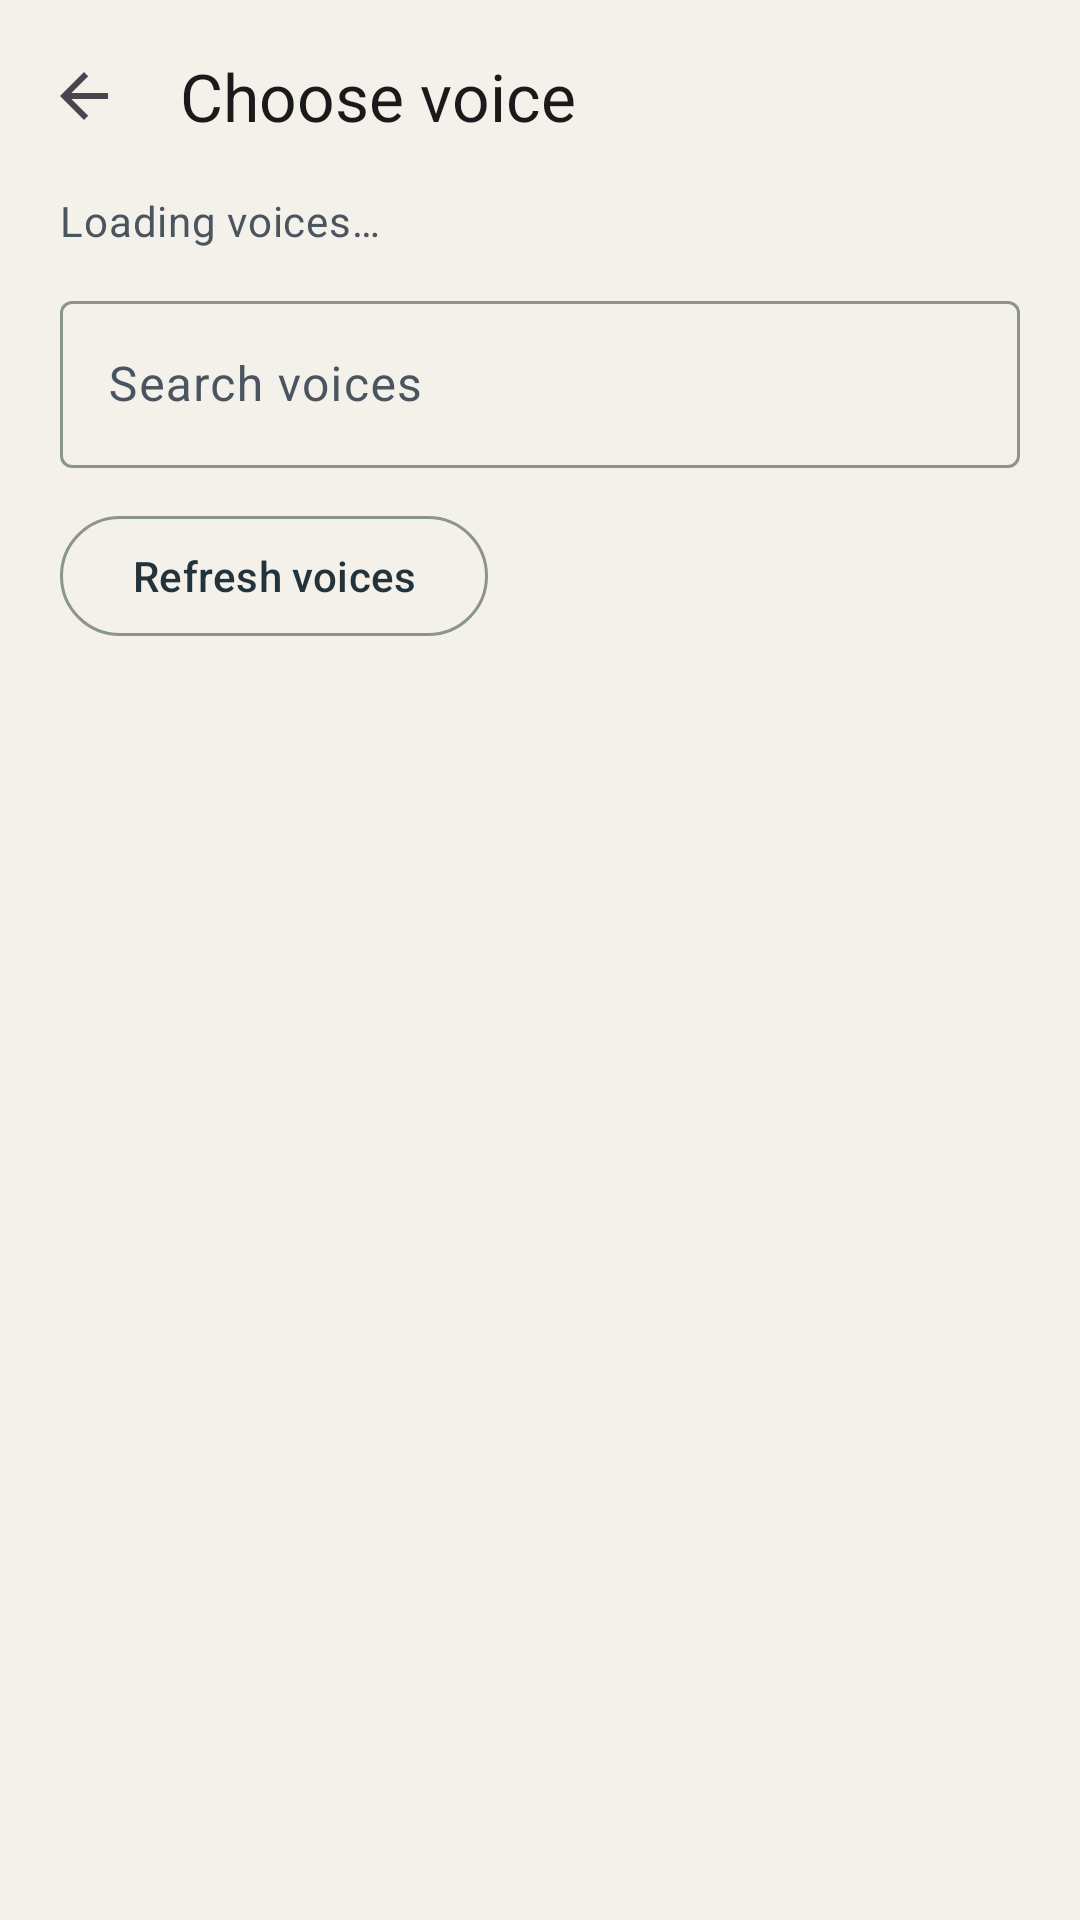

The Android layout XML behind this screen, and the referenced resources:
<!-- AndroidManifest.xml: application theme Theme.Edgettsandroid -->
<!-- res/layout/activity_voice_picker.xml -->
<?xml version="1.0" encoding="utf-8"?>
<androidx.coordinatorlayout.widget.CoordinatorLayout xmlns:android="http://schemas.android.com/apk/res/android"
    xmlns:app="http://schemas.android.com/apk/res-auto"
    android:layout_width="match_parent"
    android:layout_height="match_parent"
    android:background="?attr/colorSurface">

    <com.google.android.material.appbar.AppBarLayout
        android:layout_width="match_parent"
        android:layout_height="wrap_content"
        android:background="?attr/colorSurface"
        android:fitsSystemWindows="true">

        <com.google.android.material.appbar.MaterialToolbar
            android:id="@+id/toolbar"
            android:layout_width="match_parent"
            android:layout_height="wrap_content"
            android:minHeight="?attr/actionBarSize"
            app:navigationIcon="@drawable/abc_ic_ab_back_material"
            app:title="@string/voice_picker_title" />
    </com.google.android.material.appbar.AppBarLayout>

    <LinearLayout
        android:layout_width="match_parent"
        android:layout_height="match_parent"
        android:orientation="vertical"
        android:paddingStart="20dp"
        android:paddingTop="0dp"
        android:paddingEnd="20dp"
        android:paddingBottom="20dp"
        app:layout_behavior="@string/appbar_scrolling_view_behavior">

        <TextView
            android:id="@+id/statusView"
            android:layout_width="match_parent"
            android:layout_height="wrap_content"
            android:text="@string/status_loading_voices"
            android:textAppearance="@style/TextAppearance.Material3.BodyMedium"
            android:textColor="?attr/colorOnSurfaceVariant" />

        <com.google.android.material.textfield.TextInputLayout
            style="@style/Widget.Material3.TextInputLayout.OutlinedBox"
            android:layout_width="match_parent"
            android:layout_height="wrap_content"
            android:layout_marginTop="12dp"
            android:hint="@string/voice_picker_search_hint">

            <com.google.android.material.textfield.TextInputEditText
                android:id="@+id/searchEditText"
                android:layout_width="match_parent"
                android:layout_height="wrap_content"
                android:maxLines="1" />
        </com.google.android.material.textfield.TextInputLayout>

        <com.google.android.material.button.MaterialButton
            android:id="@+id/refreshVoicesButton"
            style="@style/Widget.Material3.Button.OutlinedButton"
            android:layout_width="wrap_content"
            android:layout_height="wrap_content"
            android:layout_marginTop="12dp"
            android:text="@string/refresh_voices" />

        <ListView
            android:id="@+id/voiceListView"
            android:layout_width="match_parent"
            android:layout_height="0dp"
            android:layout_marginTop="12dp"
            android:layout_weight="1"
            android:divider="@android:color/transparent"
            android:dividerHeight="4dp" />
    </LinearLayout>
</androidx.coordinatorlayout.widget.CoordinatorLayout>
<!-- resources referenced by this layout -->
<resources>
  <string name="refresh_voices">Refresh voices</string>
  <string name="status_loading_voices">Loading voices…</string>
  <string name="voice_picker_search_hint">Search voices</string>
  <string name="voice_picker_title">Choose voice</string>
  <style name="Theme.Edgettsandroid" parent="Theme.Material3.DayNight.NoActionBar">
          <item name="colorPrimary">@color/brand_primary</item>
          <item name="colorOnPrimary">@color/white</item>
          <item name="colorSecondary">@color/brand_secondary</item>
          <item name="colorOnSecondary">@color/black</item>
          <item name="colorSurface">@color/brand_surface</item>
          <item name="colorOnSurface">@color/brand_on_surface</item>
          <item name="colorSurfaceVariant">@color/brand_surface_variant</item>
          <item name="colorOnSurfaceVariant">@color/brand_on_surface_variant</item>
          <item name="colorOutline">@color/brand_outline</item>
          <item name="colorTertiary">@color/brand_accent</item>
          <item name="android:statusBarColor">?attr/colorSurface</item>
          <item name="android:windowLightStatusBar">true</item>
          <item name="android:windowBackground">@color/brand_surface</item>
          <item name="toolbarStyle">@style/Widget.Edgettsandroid.Toolbar</item>
          <item name="materialCardViewFilledStyle">@style/Widget.Edgettsandroid.Card</item>
      </style>
  <color name="brand_primary">#22333B</color>
  <color name="white">#FFFFFFFF</color>
  <color name="brand_secondary">#E9C46A</color>
  <color name="black">#FF000000</color>
  <color name="brand_surface">#F4F1EA</color>
  <color name="brand_on_surface">#1A1A1A</color>
  <color name="brand_surface_variant">#E3DDD1</color>
  <color name="brand_on_surface_variant">#4B5560</color>
  <color name="brand_outline">#8B948D</color>
  <color name="brand_accent">#2A9D8F</color>
  <style name="Widget.Edgettsandroid.Toolbar" parent="Widget.Material3.Toolbar">
          <item name="android:background">?attr/colorSurface</item>
          <item name="titleTextColor">?attr/colorOnSurface</item>
          <item name="subtitleTextColor">?attr/colorOnSurfaceVariant</item>
      </style>
  <style name="Widget.Edgettsandroid.Card" parent="Widget.MaterialComponents.CardView">
          <item name="cardBackgroundColor">?attr/colorSurfaceVariant</item>
          <item name="strokeColor">?attr/colorOutline</item>
          <item name="strokeWidth">1dp</item>
      </style>
</resources>
